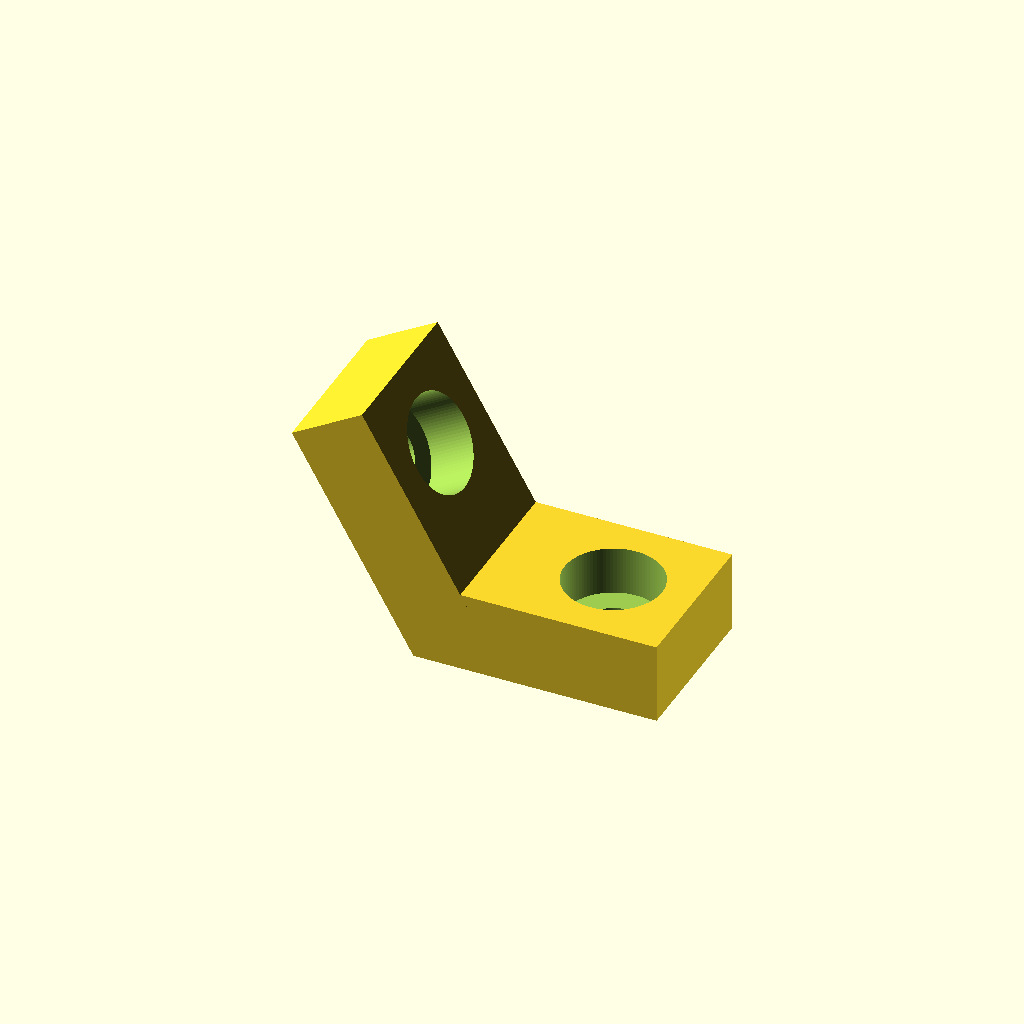
Cell 1 — every parameter at its default value.
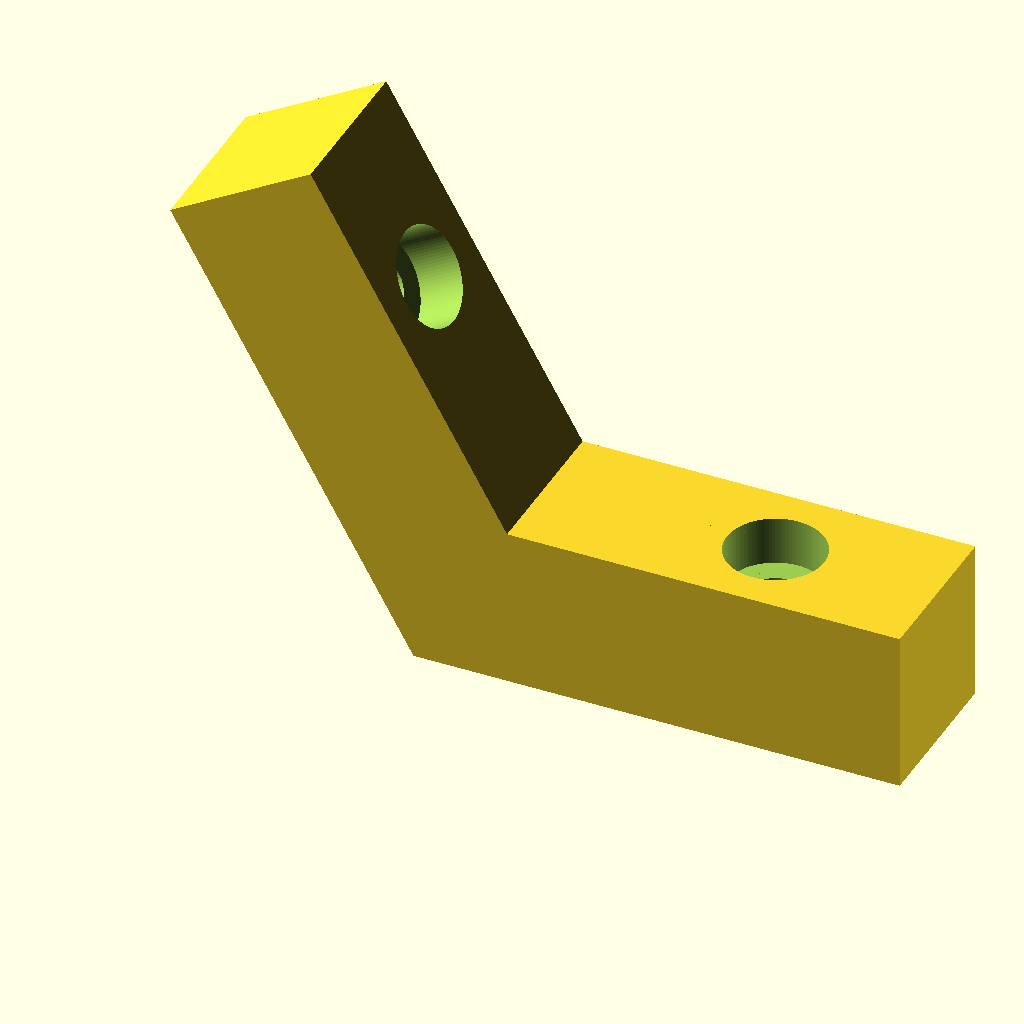
Cell 2: the same model with Width = 30.
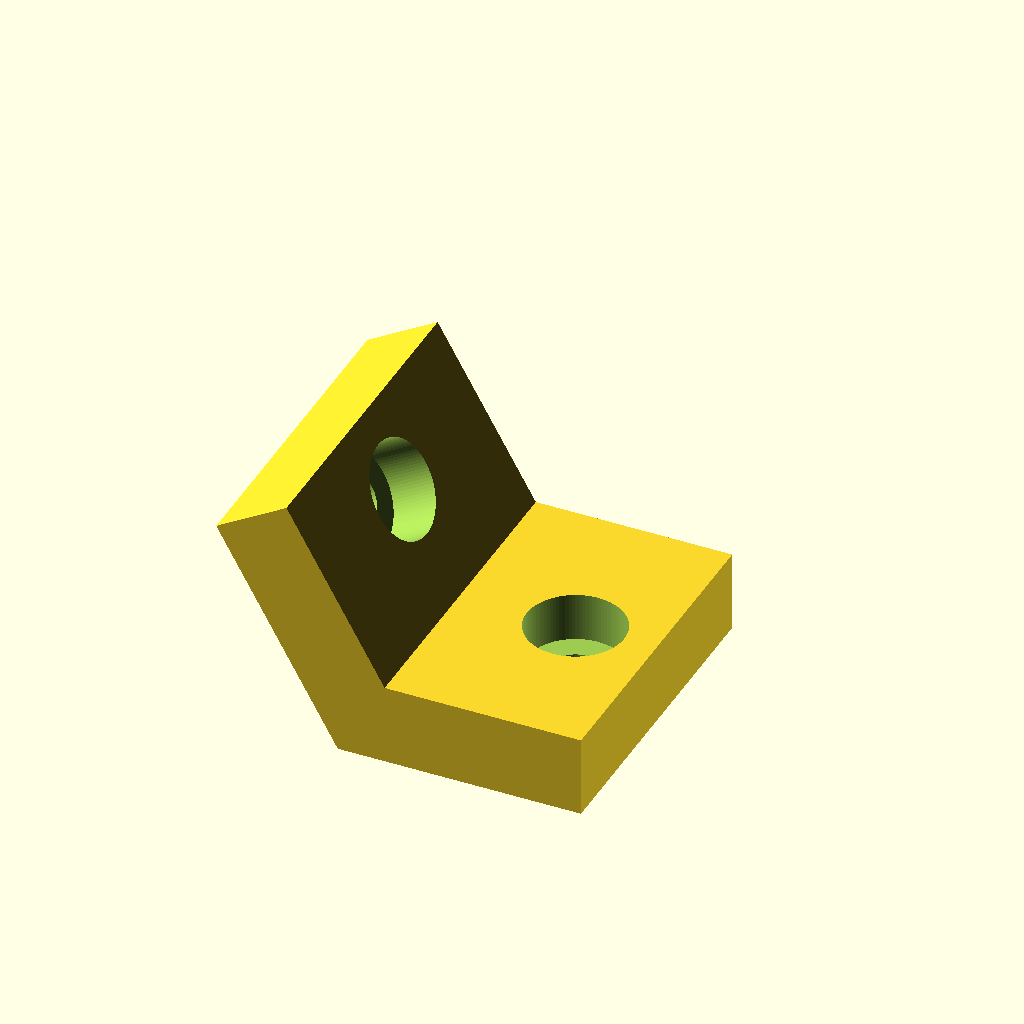
Cell 3: Height = 20 (everything else at default).
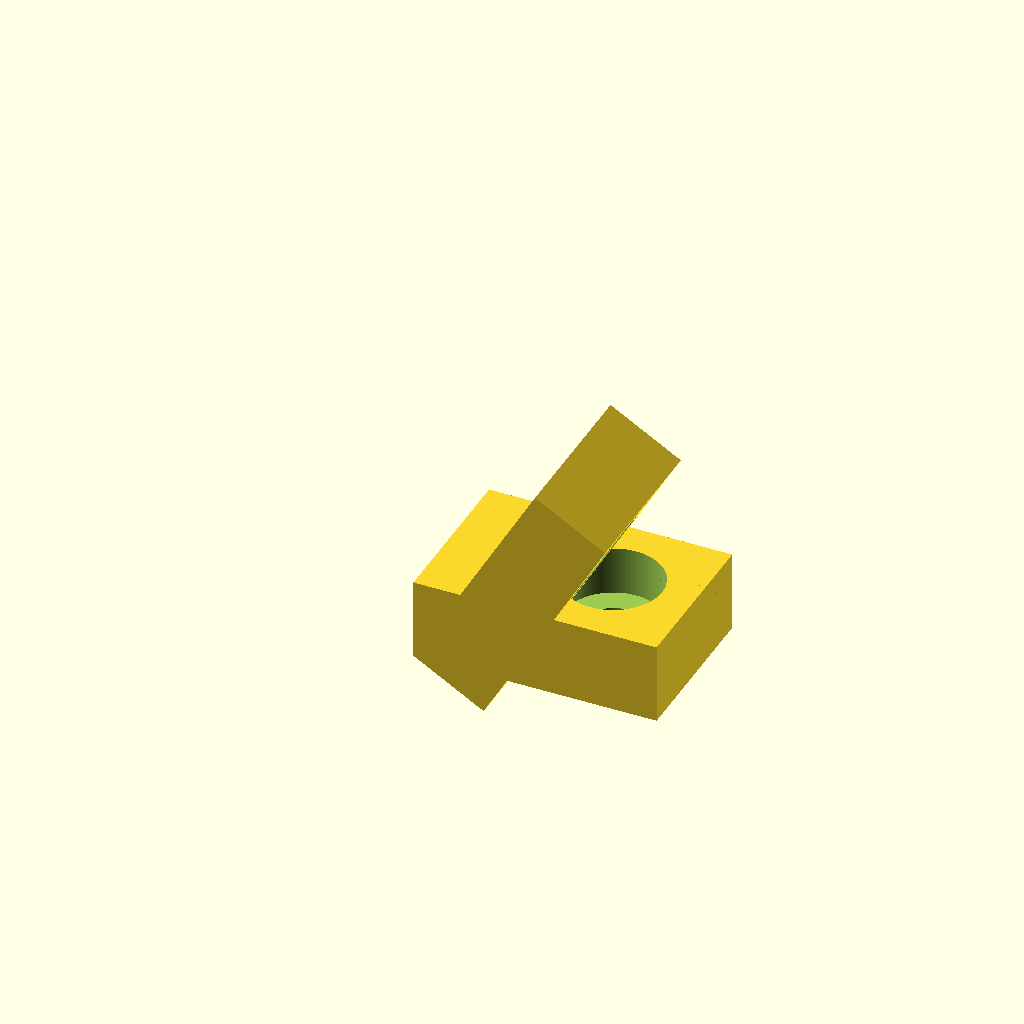
Cell 4 — angle set to 120, the other parameters unchanged.
One fixed orthographic camera (rotation 55°, 0°, 25°; colour scheme Cornfield) for every cell.
The OpenSCAD source (inputs/thingiverse/files/thing-1067104/Parametric-fixing-angle-with-angle-ajustable-Rudy-Ruffel-V1.02.scad):
// ************* Credits part *************
// "Fixing customize w" 
// Programmed by Rudy RUFFEL - Decembre 2014
// Optimized for Customizer makerbot
//
//
//********************** License ******************
//**         "Fixing customize" by rr2s          **
//**  is licensed under the Creative Commons     **
//** - Attribution - Non-Commercial license.     **
//*************************************************
//
//
// ************* Declaration part *************

/* [Dimensions] */ 
// (Width this number will be multiplied by the number of screws on height (in mm). Example : if you specify 15mm and there are two screws on height, the total height will be 30mm. The thickness of wall is proportional to the width if you indicates a width 15mm  the thickness will  5mm. But you can change if you wantt hickness in tab)
Width         = 15;       
// (Length of fixing this number will multipier by the number of screw on length (in mm). Example : if you specify 10 and there are two screws on length, the total length will be 20.)
Height        = 10;
// Angle is 60 °. It can not be over because the screws not spend mounting. You can choose an angle between 90 ° and 0 °.
angle = 60;


/* [screw] */
// (number of height screw, if you want one screw.)
NumberOfScrewHeight  = 1;
// (number of width screw)
NumberOfScrewWidth = 1  ; 
// (diameter of screw) 
DiametreScrew = 3;        
// (screw head diameter of generally 2 times the diameter of the screw. Attention ! Check that the width and height is supperior in diameter screws.)
DiametreHeadScrew = 6;
// (Height of the screw head, if you want that screw is flush chose 0. Attention ! Check that the width and height is supperior in diameter screws.)
HeightHeadScrew   = 3;
// (Resolution of screws)
ResolutionScrew=100; //[20:Draft,50:Medium,100:Fine, 200:Very fine]
	RS = ResolutionScrew;
// (Creates a hex or cylindrical head screws)
ResolutionHeadScrew=100; //[6:Bolt (hex),20:Draft,50:Medium,100:Fine, 200:Very fine]
	RH = ResolutionHeadScrew;


/* [Thickness] */
//(Thickness Wall is normaly proportional to the width (Width/3) if ThicknessWall = 0. But you can change if you want. Attention ! Check that the Thickness Wall is supperior at HeightHeadScrew.the dimention is in mm)
ThicknessWall = 0;



// ************* private variable *************
	//TH = Width/3;  //  ThicknessWall base if ThicknessWall = 0
	TH= ThicknessWall == 0  ? Width/3 : ThicknessWall;
	W = Width;     // Simplifying the Variable : Width 
	H = Height;    // Simplifying the Variable : Height
    NbScrew = NumberOfScrewHeight -1; // Simplifying the Variable : NumberOfScrewHeight
	rScrew = DiametreScrew/2;      // radius of the screw
	CWS = TH+((W-TH)/2); // centering the screw on width
	CHS = H/2; // centering the screw on Height
	rHScrew = DiametreHeadScrew/2;  //radius of the Head screw
	HHS = HeightHeadScrew; // Simplifying the Variable : HeightHeadScrew
	NbScrewWidth = NumberOfScrewWidth-1; // Simplifying the Variable :  NumberOfScrewWith


// ************* Executable part *************
union(){
    difference(){
        Base1();
        Cut();
    }

    rotate([0,angle-90,0])difference(){
        Base2();
        Cut();
    }
}



// ************* Module part simple screw *************

// Module de construction
module BaseVolume1(){
	for ( i = [0 : NbScrew] ){
		translate([0,(H*i)-H,0])  cube([W,H,TH]);
		}
}

// Module de construction
module BaseVolume2(){
	for ( i = [0 : NbScrew] ){
		translate([TH,(H*i)-H,0]) rotate([0,-90,0]) cube([W,H,TH]);
		}
}

module BaseScrew(){
	for ( i = [0 : NbScrew] ){
		translate([CWS,CHS+((i*H)-H),-W]) cylinder(W*2,rScrew,rScrew,$fn=RS);
		translate([W,CHS+((i*H)-H),CWS]) rotate([0,-90,0]) cylinder(W*2,rScrew,rScrew,$fn=RS);
	}
}

module BaseScrewHead(){
	for ( i = [0 : NbScrew] ){
		translate([CWS,CHS+((i*H)-H),TH-HHS]) cylinder(W*2,rHScrew,rHScrew,$fn=RH);
		translate([(W*2)+TH-HHS,CHS+((i*H)-H),CWS]) rotate([0,-90,0]) cylinder(W*2,rHScrew,rHScrew,$fn=RH);
	}
}

// ************* Module part multi-screw *************

 module BaseVolume1MultiScrew(){
	for ( e = [0 : NbScrewWidth] ){
		for ( i = [0 : NbScrew] ){
			union() {
			translate([(W-TH)*e+TH,(H*i)-H,0])cube([W-TH,H,TH]);
			}
		}
	}
}

 module BaseVolume2MultiScrew(){
	for ( e = [0 : NbScrewWidth] ){
		for ( i = [0 : NbScrew] ){
			union() {
			translate([TH,(H*i)-H,(W-TH)*e+TH]) rotate([0,-90,0]) cube([W-TH,H,TH]);
			}
		}
	}
}


module BaseScrewMulti(){
	for ( e = [0 : NbScrewWidth] ){
		for ( i = [0 : NbScrew] ){
			translate([CWS+((W-TH)*e),CHS+((i*H)-H),-W]) cylinder(W*2,rScrew,rScrew,$fn=RS);
			translate([W,CHS+((i*H)-H),CWS+(W-TH)*e]) rotate([0,-90,0]) cylinder(W*2,rScrew,rScrew,$fn=RS);
		}
	}
}


module BaseScrewHeadmulti(){
	for ( e = [0 : NbScrewWidth] ){
		for ( i = [0 : NbScrew] ){
			translate([CWS+((W-TH)*e),CHS+((i*H)-H),TH-HHS]) cylinder(W*2,rHScrew,rHScrew,$fn=RH);
			translate([(W*2)+TH-HHS,CHS+((i*H)-H),CWS+(W-TH)*e]) rotate([0,-90,0]) cylinder(W*2,rHScrew,rHScrew,$fn=RH);
		}
	}
}

// ************* Module grouping : base and cut  *************

// module of base
module Base1(){
        BaseVolume1();
		if (NbScrew > 0 || NbScrewWidth > 0) {
		BaseVolume1MultiScrew();
		}
}

// module of base
module Base2(){
		BaseVolume2();
		if (NbScrew > 0 || NbScrewWidth > 0) {
        BaseVolume2MultiScrew();   
		}
}



// module of cut
module Cut(){
	BaseScrew();
	BaseScrewHead();
 	if (NbScrew > 0 || NbScrewWidth > 0) {
	BaseScrewMulti();
	BaseScrewHeadmulti();
	}
}
Customizer parameters (derived from the source; name, type, default, range or options):
Width: number, default 15
Height: number, default 10
angle: number, default 60
NumberOfScrewHeight: number, default 1
NumberOfScrewWidth: number, default 1
DiametreScrew: number, default 3
DiametreHeadScrew: number, default 6
HeightHeadScrew: number, default 3
ResolutionScrew: number, default 100, options 20, 50, 100, 200
ResolutionHeadScrew: number, default 100, options 6, 20, 50, 100, 200
ThicknessWall: number, default 0
